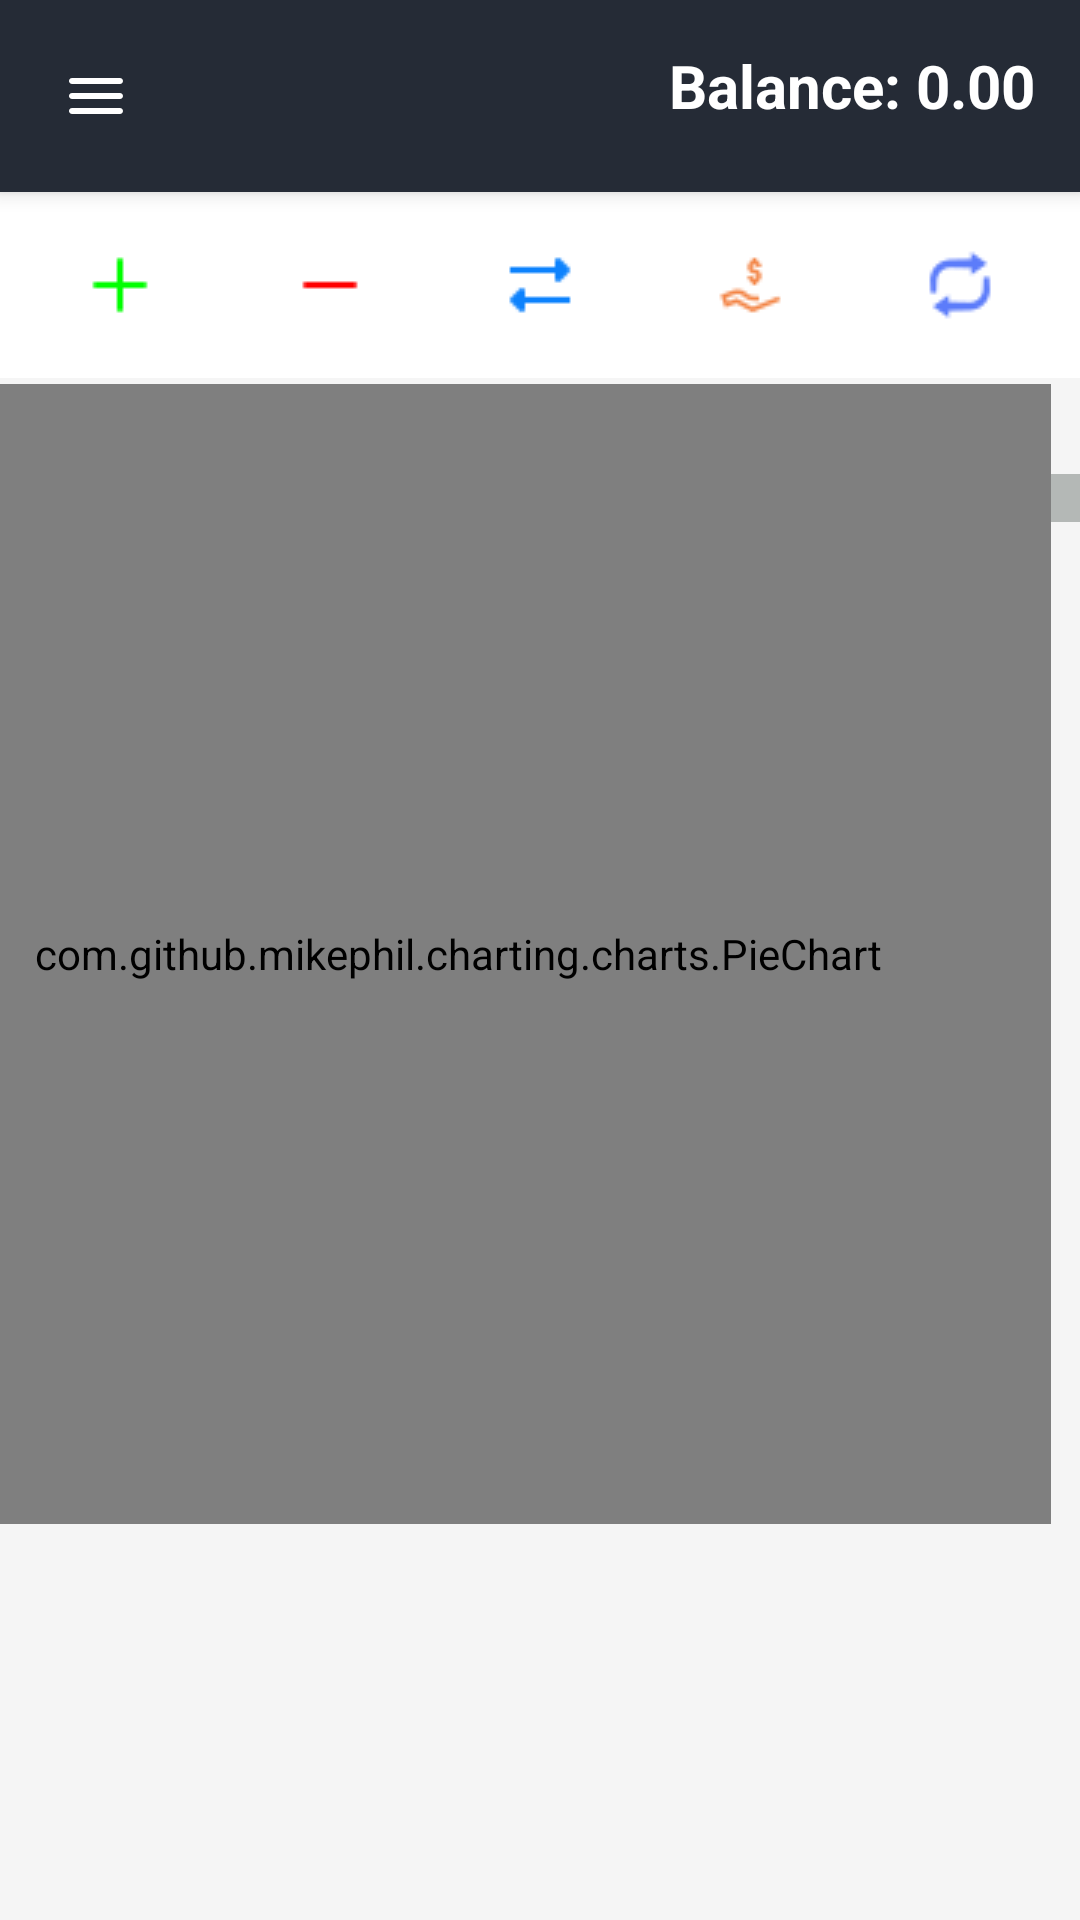

Write the Android layout XML for this screen, with the resource values it uses.
<!-- AndroidManifest.xml: application theme Theme.Monaum -->
<!-- res/layout/activity_expense_chart.xml -->
<?xml version="1.0" encoding="utf-8"?>
<androidx.drawerlayout.widget.DrawerLayout
    xmlns:android="http://schemas.android.com/apk/res/android"
    xmlns:app="http://schemas.android.com/apk/res-auto"
    xmlns:tools="http://schemas.android.com/tools"
    android:id="@+id/drawerLayout"
    android:layout_width="match_parent"
    android:layout_height="match_parent"
    android:fitsSystemWindows="true"
    tools:openDrawer="start"
    tools:context=".MainActivity">

    
    <androidx.constraintlayout.widget.ConstraintLayout
        android:layout_width="match_parent"
        android:layout_height="match_parent"
        tools:context=".ExpenseChart"
        android:background="@color/light_gray">

        
        <LinearLayout
            android:id="@+id/toolbarLayout"
            android:layout_width="match_parent"
            android:layout_height="wrap_content"
            android:orientation="vertical"
            android:background="@color/white"
            app:layout_constraintTop_toTopOf="parent"
            app:layout_constraintStart_toStartOf="parent"
            app:layout_constraintEnd_toEndOf="parent">

            
            <LinearLayout
                android:layout_width="match_parent"
                android:layout_height="wrap_content"
                android:orientation="horizontal"
                android:background="#252B36"
                android:padding="15dp"
                android:elevation="4dp">

                <ImageButton
                    android:id="@+id/buttonDrawerToggle"
                    android:layout_width="wrap_content"
                    android:layout_height="wrap_content"
                    android:background="@android:color/transparent"
                    android:padding="5dp"
                    android:src="@drawable/drawermenu"
                    android:contentDescription="Drawer Menu"/>

                <TextView
                    android:id="@+id/tv_balance"
                    android:layout_width="wrap_content"
                    android:layout_height="wrap_content"
                    android:layout_weight="1"
                    android:gravity="end"
                    android:text="Balance: 0.00"
                    android:textColor="@color/white"
                    android:textSize="20sp"
                    android:textStyle="bold"/>
            </LinearLayout>

            
            <LinearLayout
                android:layout_width="match_parent"
                android:layout_height="62dp"
                android:elevation="20dp"
                android:gravity="center"
                android:orientation="horizontal"
                android:padding="4dp">

                <ImageButton
                    android:id="@+id/btn_add"
                    android:layout_width="70dp"
                    android:layout_height="40dp"
                    android:background="?android:selectableItemBackgroundBorderless"
                    android:backgroundTint="#00FF00"
                    android:contentDescription="Add"
                    android:padding="8dp"
                    android:src="@drawable/add" />

                <ImageButton
                    android:id="@+id/btn_remove"
                    android:layout_width="70dp"
                    android:layout_height="40dp"
                    android:background="?android:selectableItemBackgroundBorderless"
                    android:contentDescription="Remove"
                    android:padding="8dp"
                    android:src="@drawable/remove" />

                <ImageButton
                    android:id="@+id/btn_transfer"
                    android:layout_width="70dp"
                    android:layout_height="40dp"
                    android:background="?android:selectableItemBackgroundBorderless"
                    android:backgroundTint="#0C82FD"
                    android:contentDescription="Transfer"
                    android:padding="8dp"
                    android:src="@drawable/transfer" />

                <ImageButton
                    android:id="@+id/btn_loan"
                    android:layout_width="70dp"
                    android:layout_height="40dp"
                    android:background="?android:selectableItemBackgroundBorderless"
                    android:contentDescription="Loan"
                    android:padding="8dp"
                    android:src="@drawable/loan" />

                <ImageButton
                    android:id="@+id/btn_refresh"
                    android:layout_width="70dp"
                    android:layout_height="40dp"
                    android:background="?android:selectableItemBackgroundBorderless"
                    android:contentDescription="Refresh"
                    android:padding="8dp"
                    android:src="@drawable/refresh" />
            </LinearLayout>
        </LinearLayout>

        
        <Spinner
            android:id="@+id/spinnerMonth"
            android:layout_width="200dp"
            android:layout_height="wrap_content"
            android:layout_marginTop="32dp"
            android:background="#B4B8B6"
            android:padding="8dp"
            android:textColor="@android:color/white"
            app:layout_constraintEnd_toEndOf="parent"
            app:layout_constraintHorizontal_bias="1.0"
            app:layout_constraintStart_toStartOf="parent"
            app:layout_constraintTop_toBottomOf="@id/toolbarLayout" />

        
        <com.github.mikephil.charting.charts.PieChart
            android:id="@+id/piChart"
            android:layout_width="395dp"
            android:layout_height="380dp"
            android:layout_marginStart="70dp"
            android:layout_marginTop="50dp"
            android:layout_marginEnd="10dp"
            android:layout_marginBottom="156dp"
            app:layout_constraintBottom_toBottomOf="parent"
            app:layout_constraintEnd_toEndOf="parent"
            app:layout_constraintHorizontal_bias="1.0"
            app:layout_constraintStart_toStartOf="parent"
            app:layout_constraintTop_toBottomOf="@id/spinnerMonth"
            app:layout_constraintVertical_bias="0.8" />

    </androidx.constraintlayout.widget.ConstraintLayout>

    
    <com.google.android.material.navigation.NavigationView
        android:id="@+id/navigationView"
        android:layout_width="wrap_content"
        android:layout_height="match_parent"
        android:background="#252B36"
        app:itemTextColor="@color/white"
        app:menu="@menu/drawer_items"
        app:headerLayout="@layout/drawer_header"
        app:itemIconPadding="30dp"
        android:layout_gravity="start"/>

</androidx.drawerlayout.widget.DrawerLayout>
<!-- res/layout/drawer_header.xml (included above) -->
<?xml version="1.0" encoding="utf-8"?>
<LinearLayout xmlns:android="http://schemas.android.com/apk/res/android"
    xmlns:app="http://schemas.android.com/apk/res-auto"
    android:padding="20dp"
    android:orientation="vertical"
    android:layout_width="match_parent"
    android:layout_height="180dp"
    android:background="#181D23"
    android:gravity="bottom">

    <androidx.cardview.widget.CardView
        android:layout_width="60dp"
        android:layout_height="60dp"
        app:cardCornerRadius="40dp"
        app:cardElevation="0dp"
        android:backgroundTint="#D1D1D1">

        <ImageView
            android:id="@+id/h_profile"
            android:layout_width="match_parent"
            android:layout_height="match_parent"
            android:src="@drawable/profile_image"/>
    </androidx.cardview.widget.CardView>
    <TextView
        android:id="@+id/h_name"
        android:layout_width="match_parent"
        android:layout_height="wrap_content"
        android:layout_marginTop="10dp"
        android:layout_marginBottom="5dp"
        android:text="Monaum Hossain"
        android:textColor="@color/white"
        android:textStyle="bold"
        android:textSize="15sp" />



    
    
    
    
    
    
    
    
</LinearLayout>
<!-- resources referenced by this layout -->
<resources>
  <color name="light_gray">#F5F5F5</color>
  <color name="white">#FFFFFFFF</color>
  <!-- drawable add: png bitmap (drawable, 149 bytes) -->
  <!-- drawable drawermenu (drawable) -->
  <vector xmlns:android="http://schemas.android.com/apk/res/android" android:autoMirrored="true" android:height="24dp" android:tint="#FFFFFF" android:viewportHeight="24" android:viewportWidth="24" android:width="24dp">
        
      <path android:fillColor="@android:color/white" android:pathData="M4,18h16c0.55,0 1,-0.45 1,-1s-0.45,-1 -1,-1L4,16c-0.55,0 -1,0.45 -1,1s0.45,1 1,1zM4,13h16c0.55,0 1,-0.45 1,-1s-0.45,-1 -1,-1L4,11c-0.55,0 -1,0.45 -1,1s0.45,1 1,1zM3,7c0,0.55 0.45,1 1,1h16c0.55,0 1,-0.45 1,-1s-0.45,-1 -1,-1L4,6c-0.55,0 -1,0.45 -1,1z"/>
      
  </vector>
  <!-- drawable loan: png bitmap (drawable, 539 bytes) -->
  <!-- drawable profile_image: png bitmap (drawable, 47450 bytes) -->
  <!-- drawable refresh: png bitmap (drawable, 573 bytes) -->
  <!-- drawable remove: png bitmap (drawable, 124 bytes) -->
  <!-- drawable transfer: png bitmap (drawable, 212 bytes) -->
  <style name="Theme.Monaum" parent="Base.Theme.Monaum" />
  <style name="Base.Theme.Monaum" parent="Theme.MaterialComponents.DayNight.NoActionBar">
          
          
      <item name="android:statusBarColor">@android:color/transparent</item>
      </style>
</resources>
